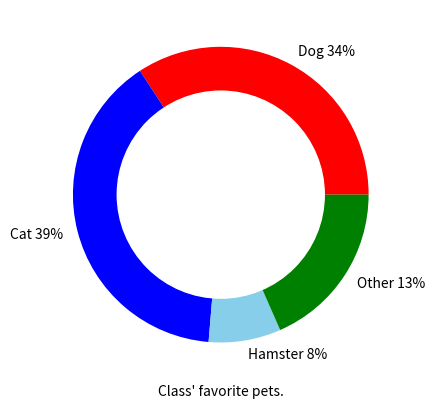

Python code for this plot:
# Week 11-12 Topic - Charts - Donut Plot

import matplotlib.pyplot as plt

class FavoritePets:

    pets = 'Dog {:.0f}'.format((13/38)*100) + '%','Cat {:.0f}'.format((15/38)*100) + '%','Hamster {:.0f}'.format((3/38)*100) + '%','Other {:.0f}'.format((5/38)*100) + '%'
    votes = [13,15,3,7]

    circle = plt.Circle( (0,0), 0.7, color='white')

    plt.xlabel("Class' favorite pets.")
    #Giving color for each pet
    plt.pie(votes, labels=pets, colors=['red','blue','skyblue','green'])
    p = plt.gcf()
    p.gca().add_artist(circle)
    plt.show()